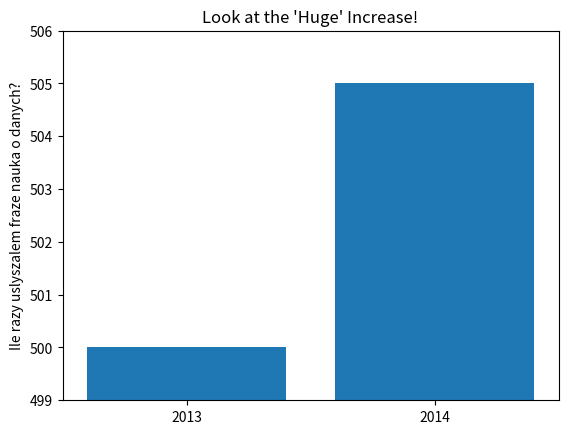

The script that saved this image:
#Wizualizacja
print("Wizualizacja 4")
from matplotlib import pyplot as plt

mention = [500,505]
years = [2013,2014]

plt.bar(years, mention, 0.8)
plt.xticks(years)

plt.ylabel("Ile razy uslyszalem fraze nauka o danych?")

plt.ticklabel_format(useOffset=False)

mislead = True

if mislead:
    plt.axis([2012.5,2014.5,499,506])
    plt.title("Look at the 'Huge' Increase!")
else:
    plt.axis([2012.5,2014.5,0,550])
    plt.title("Not So Huge Anymore.")
plt.show()
